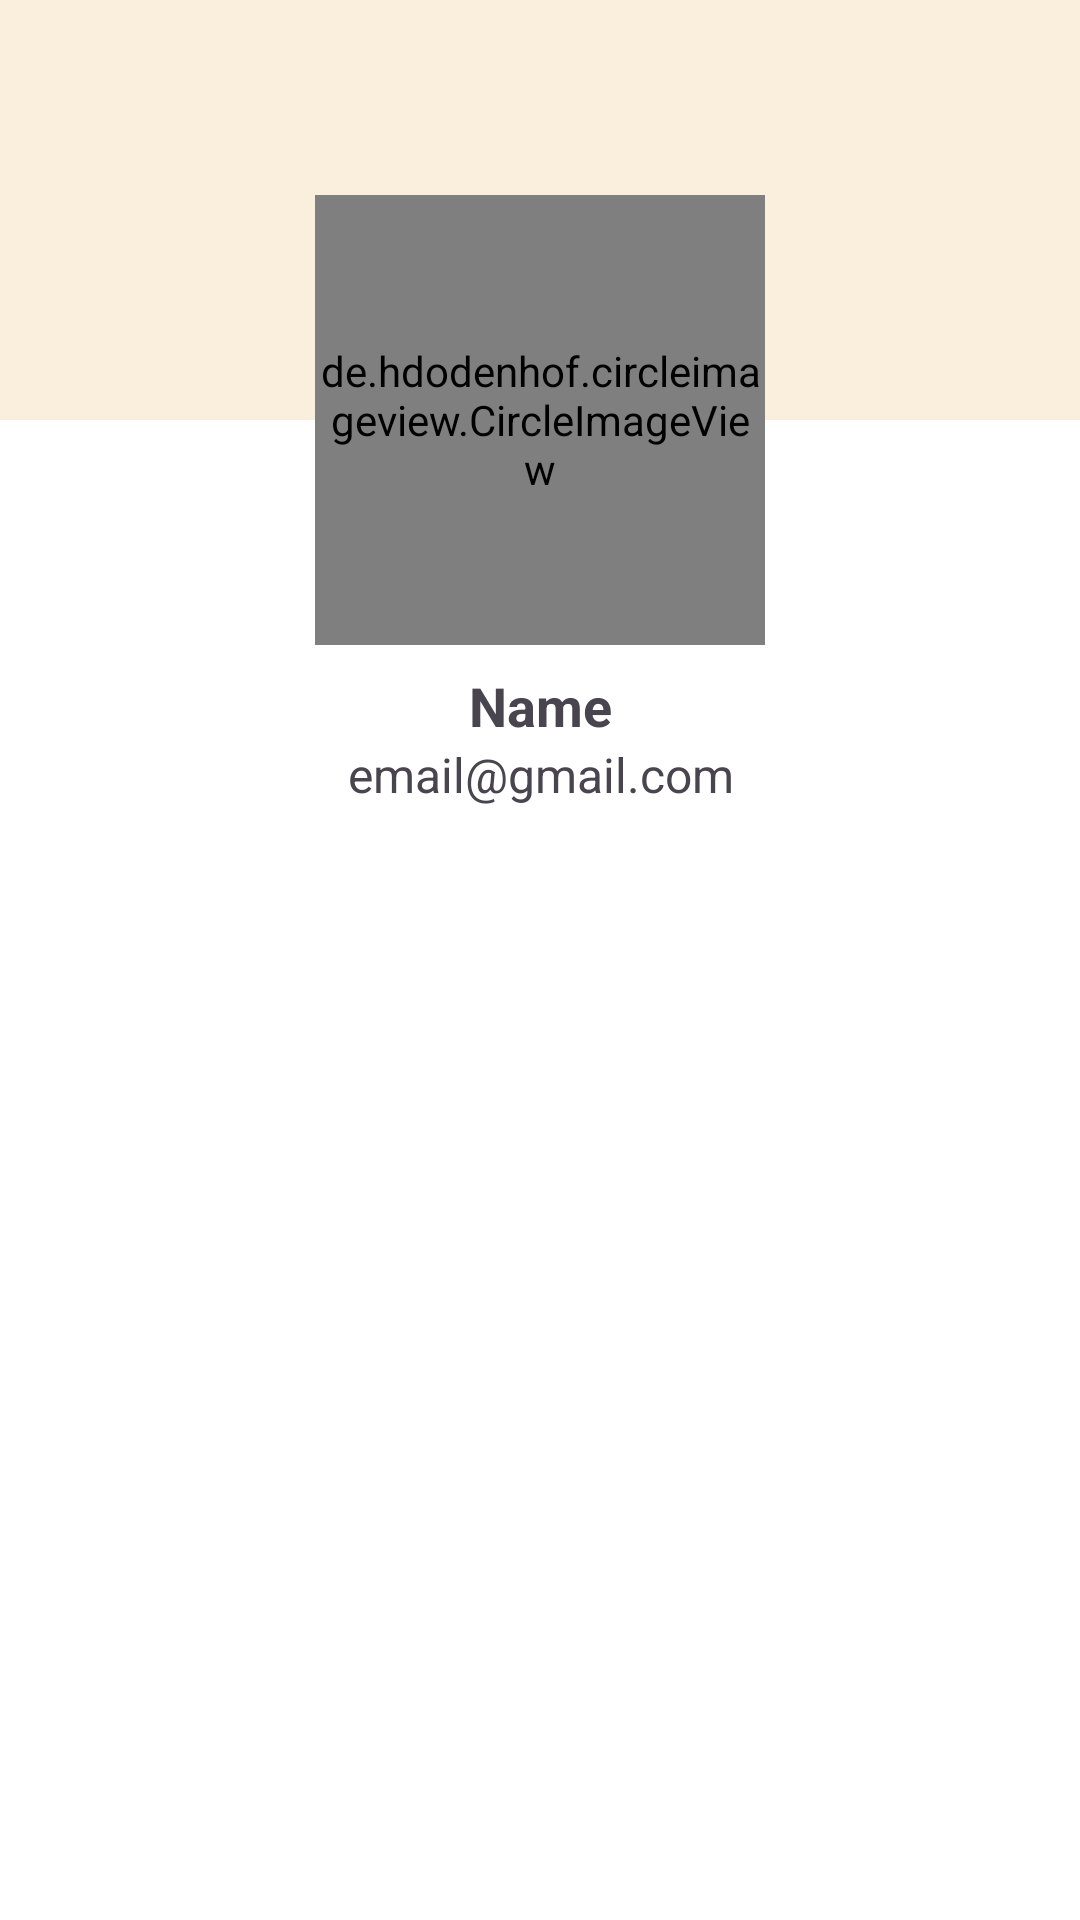

Here is an Android app screen rendered from its layout file. Give the layout XML and the strings, colors and styles it references.
<!-- AndroidManifest.xml: application theme Theme.CookMaster -->
<!-- res/layout/fragment_profile.xml -->
<?xml version="1.0" encoding="utf-8"?>
<ScrollView xmlns:android="http://schemas.android.com/apk/res/android"
    xmlns:app="http://schemas.android.com/apk/res-auto"
    xmlns:tools="http://schemas.android.com/tools"
    android:layout_width="match_parent"
    android:layout_height="match_parent"
    android:background="@color/white"
    android:scrollbars="none"
    tools:context=".subscreen.ProfileFragment">

    <RelativeLayout
        android:layout_width="match_parent"
        android:layout_height="wrap_content">

        <androidx.constraintlayout.widget.ConstraintLayout
            android:layout_width="match_parent"
            android:layout_height="280dp"
            android:id="@+id/header"
            android:layout_alignParentTop="true">

            <View
                android:id="@+id/view"
                android:layout_width="match_parent"
                android:layout_height="140dp"
                android:background="@color/surfaceColor"
                app:layout_constraintEnd_toEndOf="parent"
                app:layout_constraintStart_toStartOf="parent"
                app:layout_constraintTop_toTopOf="parent" />

            <de.hdodenhof.circleimageview.CircleImageView
                android:id="@+id/profile_image"
                android:layout_width="150dp"
                android:layout_height="150dp"
                android:src="@drawable/cooking"
                app:civ_border_color="@color/white"
                app:civ_border_width="4dp"
                app:layout_constraintBottom_toBottomOf="@+id/view"
                app:layout_constraintEnd_toEndOf="parent"
                app:layout_constraintStart_toStartOf="parent"
                app:layout_constraintTop_toBottomOf="@+id/view" />

            <TextView
                android:id="@+id/username"
                android:layout_width="wrap_content"
                android:layout_height="wrap_content"
                android:layout_marginTop="8dp"
                android:text="Name"
                android:textSize="18dp"
                android:textStyle="bold"
                app:layout_constraintEnd_toEndOf="@+id/profile_image"
                app:layout_constraintStart_toStartOf="@+id/profile_image"
                app:layout_constraintTop_toBottomOf="@+id/profile_image" />


            <TextView
                android:id="@+id/email"
                android:layout_width="wrap_content"
                android:layout_height="wrap_content"
                android:text="email@gmail.com"
                android:textSize="16dp"
                app:layout_constraintEnd_toEndOf="@+id/username"
                app:layout_constraintStart_toStartOf="@+id/username"
                app:layout_constraintTop_toBottomOf="@+id/username" />

        </androidx.constraintlayout.widget.ConstraintLayout>

        <androidx.recyclerview.widget.RecyclerView
            android:id="@+id/list_option"
            android:layout_width="match_parent"
            android:layout_height="wrap_content"
            android:layout_below="@+id/header"
            android:orientation="vertical"
            tools:itemCount="6"
            android:layout_marginHorizontal="8dp"
            app:layoutManager="androidx.recyclerview.widget.LinearLayoutManager"
            tools:listitem="@layout/profile_option_item"
            />


    </RelativeLayout>

</ScrollView>
<!-- res/layout/profile_option_item.xml (included above) -->
<?xml version="1.0" encoding="utf-8"?>
<RelativeLayout xmlns:android="http://schemas.android.com/apk/res/android"
    android:layout_width="match_parent"
    android:layout_height="40dp"
    android:id="@+id/option_layout"
    android:layout_margin="6dp">


    <ImageView
        android:id="@+id/option_icon"
        android:layout_width="24dp"
        android:layout_height="24dp"
        android:layout_centerVertical="true"
        android:src="@drawable/recent_icon"/>

    <TextView
        android:id="@+id/option_name"
        android:layout_width="wrap_content"
        android:layout_height="wrap_content"
        android:text="Option name"
        android:layout_marginStart="8dp"
        android:layout_centerVertical="true"
        android:textSize="15sp"
        android:layout_toRightOf="@+id/option_icon"/>

    <ImageView
        android:id="@+id/option_arrow"
        android:layout_width="24dp"
        android:layout_height="24dp"
        android:rotationY="180"
        android:layout_centerVertical="true"
        android:layout_alignParentEnd="true"
        android:src="@drawable/back_icon"/>
</RelativeLayout>
<!-- resources referenced by this layout -->
<resources>
  <color name="surfaceColor">#FAEFDD</color>
  <color name="white">#FFFFFFFF</color>
  <style name="Theme.CookMaster" parent="Base.Theme.CookMaster">
          <item name="android:statusBarColor">@color/activeColor</item>
      </style>
  <style name="Base.Theme.CookMaster" parent="Theme.Material3.DayNight.NoActionBar">
          
          
  
      </style>
  <color name="activeColor">#816360</color>
</resources>
